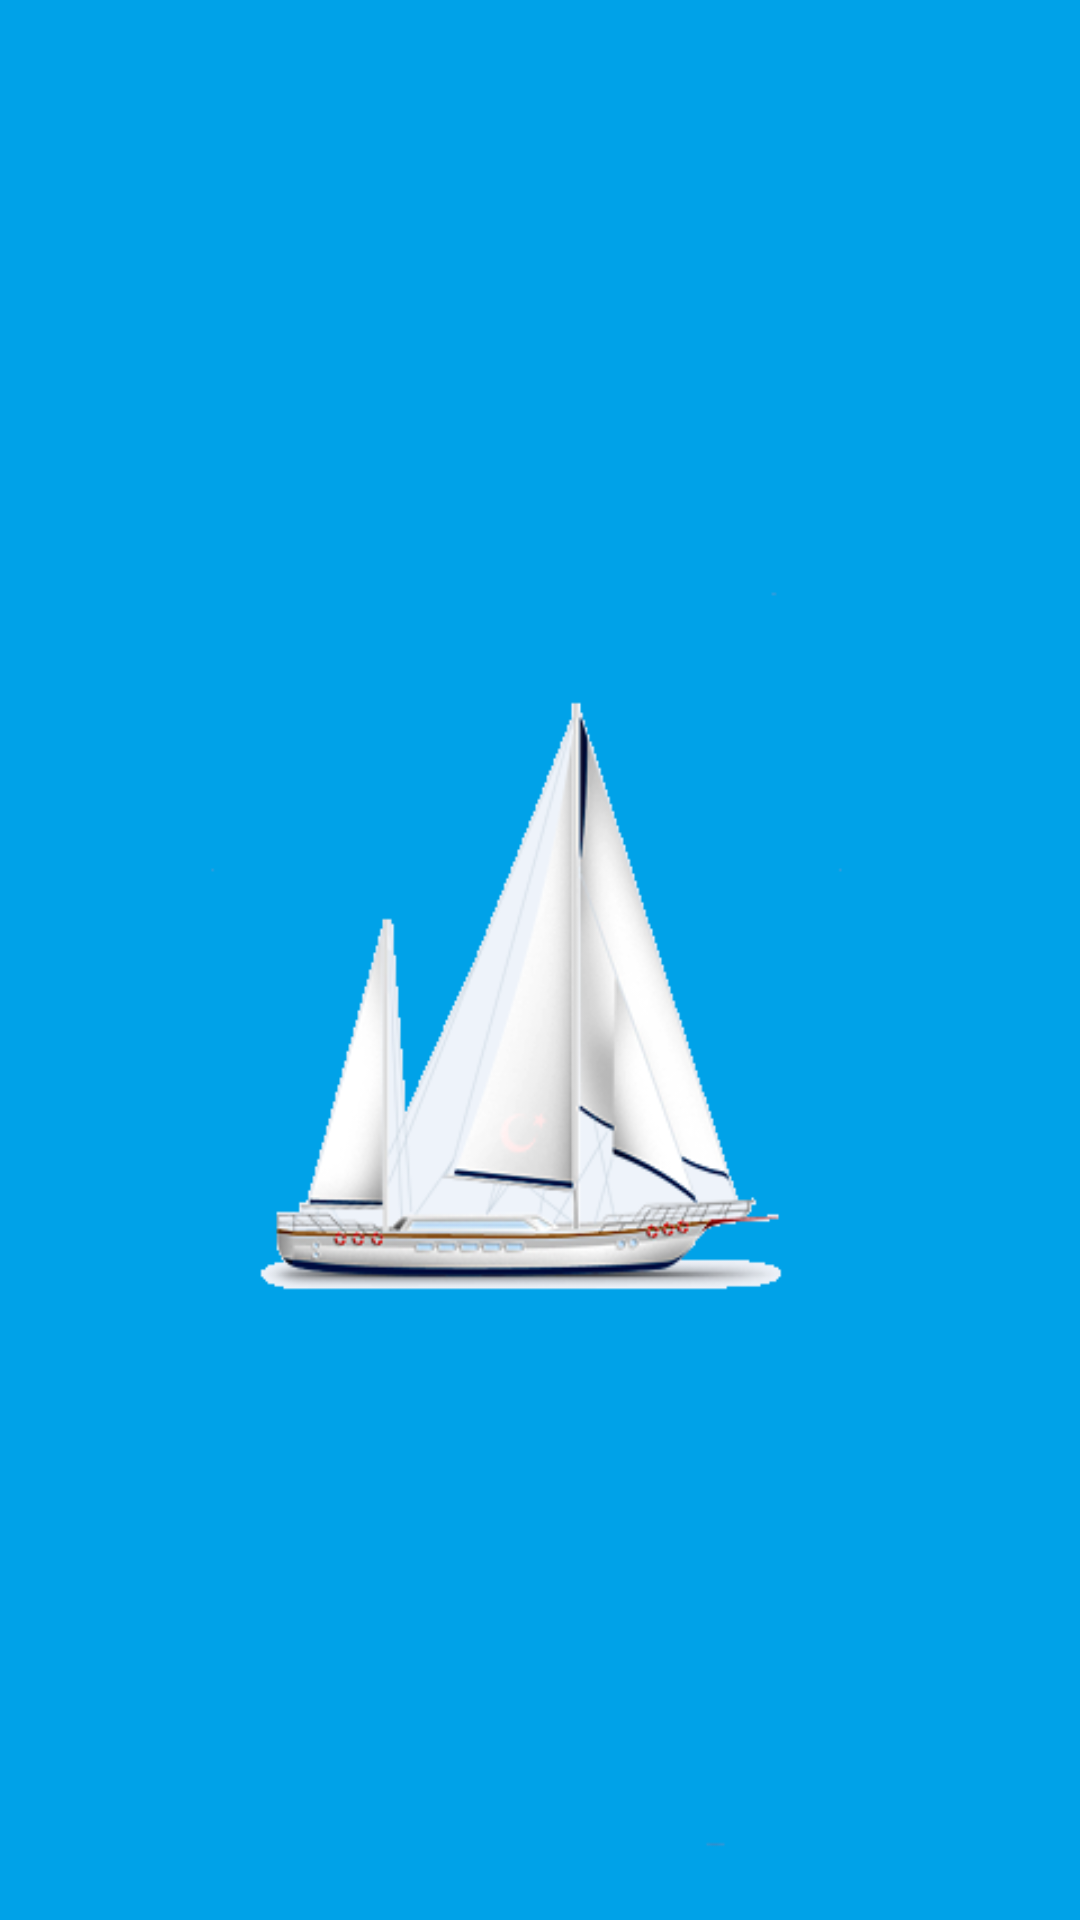

Here is an Android app screen rendered from its layout file. Give the layout XML and the strings, colors and styles it references.
<!-- AndroidManifest.xml: application theme AppTheme -->
<!-- res/layout/main.xml -->
<?xml version="1.0" encoding="utf-8"?>

<LinearLayout xmlns:android="http://schemas.android.com/apk/res/android"
    android:layout_width="fill_parent"
    android:layout_height="fill_parent"
    android:orientation="vertical" 
    android:background="@drawable/splash_1">
</LinearLayout>
<!-- resources referenced by this layout -->
<resources>
  <!-- drawable splash_1: png bitmap (drawable-hdpi, 47019 bytes) -->
  <style name="AppTheme" parent="AppBaseTheme">
          
      </style>
  <style name="AppBaseTheme" parent="android:Theme.Light">
          
      </style>
</resources>
